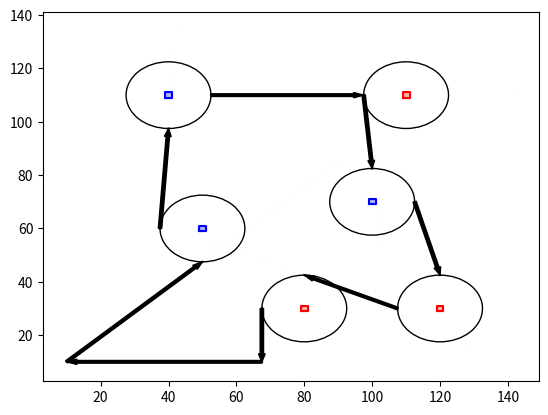

The matplotlib source for this figure: (Note: this script raises an exception after producing the figure.)
import numpy as np
from matplotlib import pyplot as plt, patches

# multiply a list with 100
def mult_100(list):
    ll = []
    for i in range(len(list)):
        ll.append([list[i][0] * 100, list[i][1] * 100])

    return ll


# save a list in text data
def save_list(liste, dateiname):
    with open(dateiname, 'w') as datei:
        for element in liste:
            datei.write(str(element) + '\n')

# merge two dict
def merge_dicts(dict1, dict2):
    # Create a copy of dict1
    merged_dict = dict1.copy()

    for key, value in dict2.items():
        if key in merged_dict:
            if isinstance(value, dict) and isinstance(merged_dict[key], dict):
                merged_dict[key] = merge_dicts(merged_dict[key], value)
            elif isinstance(value, list) and isinstance(merged_dict[key], list):
                merged_dict[key].extend(value)
            else:
                merged_dict[key] = value
        else:
            merged_dict[key] = value

    return merged_dict

x1, y1 = [-1, 12], [1, 4]
x2, y2 = [1, 10], [3, 2]

# Cube's positions and color
cubes_rot_blue = {
    "w1": [50 , 60 , "BLUE"],
    "w2": [100  , 70, "BLUE"],
    "w3": [40 , 110, "BLUE"],
    "w4": [80 ,  30, "RED"],
    "w5": [120 ,  30, "RED"],
    "w6": [110 ,  110, "RED"]

}

# find out which cubes's positions are smaler aer bigger than 75
x_smaller75 = []
x_bigger75 = []

for x in cubes_rot_blue:
    j = cubes_rot_blue[x]
    if j[0] <= 75:
        x_smaller75.append(x)
    else:
        x_bigger75.append(x)

# separate the dict cubes_rot_blue to tow dict
x_smaller75_d = {}
x_bigger75_d = {}

for ob, value in cubes_rot_blue.items():

    if ob  in x_smaller75:
        x_smaller75_d[ob] = value
    if ob in x_bigger75:
        x_bigger75_d[ob] = value

# sort based on the first digits then on the second digits
# smaller than or equal 75
sorted_x_smaller75_d = dict(sorted(x_smaller75_d.items(), key=lambda x: int(str(x[1][0]))))
sorted_y_smaller75_d = dict(sorted(sorted_x_smaller75_d.items(), key=lambda x: int(str(x[1][1]))))

# bigger than 75
sorted_x_bigger75_d = dict(sorted(x_bigger75_d.items(), key=lambda x: int(str(x[1][0])), reverse=True))
sorted_y_bigger75_d = dict(sorted(sorted_x_bigger75_d.items(), key=lambda x: int(str(x[1][1])),reverse=True))

# merge the two dict together
merged_sorted = merge_dicts(sorted_y_smaller75_d, sorted_y_bigger75_d)
x1 = [0 , 1]
x2 = [0, 6]

# current_postion
r=10
b=10

# dict for the planned and "driven" trajectory
planned_trajectory = {}

# Set plot
fig = plt.figure()
ax = fig.add_subplot()


#plot the cubes
width = 2
height = 2
for k in cubes_rot_blue:
    f = cubes_rot_blue[k]
    # Calculation of the vertices of the rectangle
    left = f[0] - width/2
    right = f[0]  + width/2
    bottom = f[1]  - height/2
    top = f[1]  + height/2


    if f[2] == "RED":

        # plot colored cube
        plt.plot([left, right, right, left, left], [bottom, bottom, top, top, bottom], color='red')
        plt.fill([left, right, right, left, left], [bottom, bottom, top, top, bottom], color='red', alpha=0.3)
    else:
        # plot colored cube
        plt.plot([left, right, right, left, left], [bottom, bottom, top, top, bottom], color='blue')
        plt.fill([left, right, right, left, left], [bottom, bottom, top, top, bottom], color='blue', alpha=0.3)

# plot the planned trajectory
g=0
for i in merged_sorted:
    g = g + 1
    # next_postion
    j = merged_sorted[i]

    last_ob = list(merged_sorted.keys())[-1]
    last_ob_x_smaller75_d = list(sorted_y_smaller75_d.keys())[-1]
    last_ob_x_bigger75_d = list(sorted_y_bigger75_d.keys())[-1]
    fisrt_ob_x_bigger75_d = list(sorted_y_bigger75_d.keys())[0]

    # next next position
    if i != last_ob:
        gg = list(merged_sorted.keys())[g]

    jj = merged_sorted[gg]

    # circle radius around the cube
    radius = 12.5

    # calculate the current position depending on the position of the next cube
    if i in x_smaller75_d:
        #from the start point
        if r in range(10, 20) and b in range(10, 20):
            x1 = [r  , j[0]]
            x2 = [b , j[1] -radius]

            if  j[0] >= jj[0]  :
                # current postion
                r = j[0] - radius
                b = j[1]

            if  j[0] < jj[0]  :
                # current postion
                r = j[0] + radius
                b = j[1]

        elif i != last_ob_x_smaller75_d :

            x1 = [r  , j[0] ]
            x2 = [b , j[1] -radius ]

            if j[0] >= jj[0]:
                # current postion
                r = j[0] - radius
                b = j[1]

            if j[0] < jj[0]:
                # current postion
                r = j[0] + radius
                b = j[1]

        else:
            x1 = [r  , j[0] ]
            x2 = [b , j[1] -radius ]

            if j[0] >= jj[0]:
                # current postion
                r = j[0] - radius
                b = j[1]

            if j[0] < jj[0]:
                # current postion
                r = j[0] + radius
                b = j[1]

    if i in x_bigger75_d:
        if i == fisrt_ob_x_bigger75_d:

            x1 = [r  , j[0] -radius ]
            x2 = [b , j[1] ]

            if j[0] >= jj[0]:
                # current postion
                r = j[0] - radius
                b = j[1]

            if j[0] < jj[0]:
                # current postion
                r = j[0] + radius
                b = j[1]

        else:
            x1 = [r, j[0] ]
            x2 = [b, j[1] + radius ]

            if j[0] >= jj[0]:
                # current postion
                r = j[0] - radius
                b = j[1]

            if j[0] < jj[0]:
                # current postion
                r = j[0] + radius
                b = j[1]


    # plot a circle around the cube
    circle2 = plt.Circle((j[0], j[1]), radius, fill=False  , edgecolor='black', facecolor='yellow')

    planned_trajectory['point'+ i] = []
    planned_trajectory["point" + i] += [x1[0], x2[0]]
    planned_trajectory["point" + i] += [x1[1], x2[1]]
    planned_trajectory['kreis' + i] = [j[0], j[1], radius ]

    # if the jetbot should drive a curve before it go to the next cube
    if x1[1] != r and x2[1] != b:
        planned_trajectory['kurve' + i] = [r, b]

    line = plt.plot(x1 , x2, color='black' )
    plt.arrow(x1[0], x2[0], x1[1] - x1[0], x2[1]- x2[0],
              width=1, length_includes_head=True, head_width=2, color='black')
    ax.add_patch(circle2)

    # sample at 0, 1/3rd, and 2/3rd of curve
    t = np.linspace(0, 2*np.pi, 100)
    adx0, adx1 = 0, len(t) // 3
    adx2 = adx1 * 2

    arrow0 = x1[adx0 + 1], x2[adx0 + 1], x1[adx0 + 1] - x1[adx0], x2[adx0 + 1] - x2[adx0]

    plt.arrow(*arrow0 , shape='full', lw=0, length_includes_head=True, head_width=0.12)



    # after the last cube we  have to go back to the start point
    # calculate the path to the start point
    if i == last_ob:
        x1 = [j[0]- radius,j[0]- radius]
        x2 = [j[1], 10]
        planned_trajectory['start_point90' ] = []
        planned_trajectory["start_point90" ] += [x1[0], x2[0]]
        planned_trajectory["start_point90"] += [x1[1], x2[1]]


        plt.plot(x1, x2, color='black')
        plt.arrow( (j[0]- radius) ,(j[1]) , (j[0]- radius) - (j[0]- radius),10- j[1],
                  width=1, length_includes_head=True, head_width=2, color='black')

        x1 = [j[0]- radius,10]
        x2 = [10, 10]
        planned_trajectory['start_point' ] = []
        planned_trajectory["start_point" ] += [x1[0], x2[0]]
        planned_trajectory["start_point"] += [x1[1], x2[1]]

        plt.plot(x1, x2, color='black',label='Planned_Trajectory')
        plt.arrow((j[0]- radius) , 10, 10 - (j[0]- radius) ,10- 10,
                  width=1, length_includes_head=True, head_width=2, color='black')


# Read the real position to plot the real Path
f = open("pos_real.txt", "r")
ids = []
for i in f.readlines():
    z = i[0]
    h = i[1]
    l = i[2:7]
    k =  i[14:19]

    ids.append(float(l))
    ids.append(float (k))


new_list = [ids[i:i+2] for i in range(0, len(ids), 2)]
t_pos_real = mult_100(new_list)




for k in merged_sorted :
    a = merged_sorted[k]
    circle2 = plt.Circle((a[0], a[1]), 10, fill=False, edgecolor='black', facecolor='yellow')


for h in t_pos_real:
    x_coords = h[0]

for j in t_pos_real:
    y_coords = j[1]

# draw arrows
for i in range(len(t_pos_real) - 1):
        dx = t_pos_real[i + 1][0] - t_pos_real[i][0]
        dy = t_pos_real[i + 1][1] - t_pos_real[i][1]
        plt.arrow(t_pos_real[i][0], t_pos_real[i][1], dx, dy, length_includes_head=True, head_width=1, color='red')

plt.arrow(10, 10, 1, 1 ,length_includes_head=True, head_width=1, color='red',label='Real_Trajectory')

# Convert dictionary to list
planned_trajectory_list = planned_trajectory.items()
merged_sorted_list = merged_sorted.items()



# cm to m
merged_sorted_result = [(key, [value / 100 if isinstance(value, float  ) else value for value in values]) for key, values in merged_sorted_list]
merged_sorted_result = [(key, [value / 100 if isinstance(value, int  ) else value for value in values]) for key, values in merged_sorted_result]
planned_trajectory_result = [(key, [value / 100 if isinstance(value, float) else value for value in values]) for key, values in planned_trajectory_list]
planned_trajectory_result = [(key, [value / 100 if isinstance(value, int) else value for value in values]) for key, values in planned_trajectory_result]

print("planned cubes in order their position in cm")
print(merged_sorted_list)
print("planned cubes in order their position in m")
print(merged_sorted_result)
print("planned trajectory in order, positions in cm")
print(planned_trajectory_list)
print("planned trajectory in order, positions in m")
print(planned_trajectory_result)

# save the planned cube in order
dateiname = 'merged_sorted_result.txt'
save_list(merged_sorted_result, dateiname)

# save the planned trajectory
dateiname = 'planned_trajectory_result.txt'
save_list(planned_trajectory_result, dateiname)

# Set plot
plt.xlim(0, 149.5)
plt.ylim(0, 149.5)
plt.xlabel('X')
plt.ylabel('Y')
plt.title('Arena\n planned path and real Trajectory')
plt.legend()

plt.grid()

plt.show()
